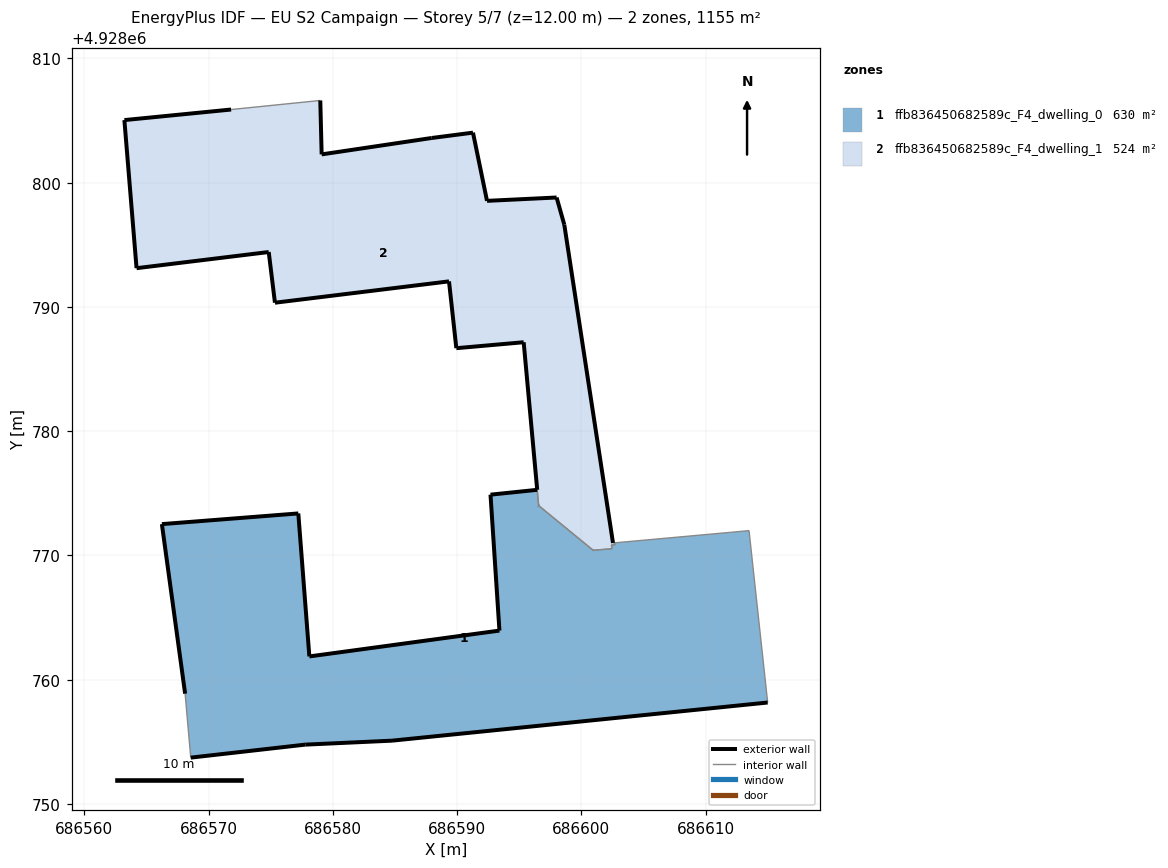
=== STOREY PLAN SPEC (per zone: floor XY polygon, exterior-wall plan segments, windows/doors) ===
zone 1: ffb836450682589c_F4_dwelling_0  (630.4 m²)
  floor: (686615.00, 4928758.16) (686613.50, 4928772.00) (686612.02, 4928771.86) (686602.70, 4928771.02) (686602.72, 4928770.87) (686602.43, 4928770.84) (686602.47, 4928770.54) (686602.17, 4928770.52) (686600.95, 4928770.41) (686596.57, 4928774.01) (686596.45, 4928775.28) (686592.69, 4928774.89) (686593.41, 4928763.95) (686578.11, 4928761.87) (686577.22, 4928773.38) (686566.24, 4928772.52) (686568.11, 4928758.87) (686568.57, 4928753.73) (686577.78, 4928754.77) (686584.76, 4928755.09)
  floor: (686602.17, 4928770.52) (686600.95, 4928770.42) (686596.79, 4928773.83) (686600.95, 4928770.41)
  exterior wall: (686615.00, 4928758.16) – (686584.76, 4928755.09)  [30.4 m]
  exterior wall: (686584.76, 4928755.09) – (686577.78, 4928754.77)  [7.0 m]
  exterior wall: (686577.78, 4928754.77) – (686568.57, 4928753.73)  [9.3 m]
  exterior wall: (686568.11, 4928758.87) – (686566.24, 4928772.52)  [13.8 m]
  exterior wall: (686566.24, 4928772.52) – (686577.22, 4928773.38)  [11.0 m]
  exterior wall: (686577.22, 4928773.38) – (686578.11, 4928761.87)  [11.5 m]
  exterior wall: (686578.11, 4928761.87) – (686593.41, 4928763.95)  [15.4 m]
  exterior wall: (686593.41, 4928763.95) – (686592.69, 4928774.89)  [11.0 m]
  exterior wall: (686592.69, 4928774.89) – (686596.45, 4928775.28)  [3.8 m]
  exterior wall: (686596.57, 4928774.01) – (686596.57, 4928774.01)  [0.0 m]
  interior walls: 11
zone 2: ffb836450682589c_F4_dwelling_1  (524.1 m²)
  floor: (686602.17, 4928770.52) (686600.95, 4928770.42) (686596.79, 4928773.83) (686600.95, 4928770.41)
  floor: (686602.47, 4928770.54) (686602.43, 4928770.84) (686602.72, 4928770.87) (686602.70, 4928771.02) (686602.55, 4928771.00) (686598.63, 4928796.62) (686598.01, 4928798.81) (686592.41, 4928798.54) (686591.28, 4928804.03) (686587.96, 4928803.60) (686579.10, 4928802.28) (686578.99, 4928806.62) (686571.81, 4928805.89) (686563.22, 4928805.04) (686564.20, 4928793.12) (686574.84, 4928794.42) (686575.34, 4928790.34) (686589.35, 4928792.06) (686589.94, 4928786.68) (686595.36, 4928787.16) (686596.57, 4928774.01) (686600.95, 4928770.42) (686602.17, 4928770.52)
  exterior wall: (686595.36, 4928787.16) – (686589.94, 4928786.68)  [5.4 m]
  exterior wall: (686589.94, 4928786.68) – (686589.35, 4928792.06)  [5.4 m]
  exterior wall: (686589.35, 4928792.06) – (686575.34, 4928790.34)  [14.1 m]
  exterior wall: (686575.34, 4928790.34) – (686574.84, 4928794.42)  [4.1 m]
  exterior wall: (686574.84, 4928794.42) – (686564.20, 4928793.12)  [10.7 m]
  exterior wall: (686564.20, 4928793.12) – (686563.22, 4928805.04)  [12.0 m]
  exterior wall: (686563.22, 4928805.04) – (686571.81, 4928805.89)  [8.6 m]
  exterior wall: (686578.99, 4928806.62) – (686579.10, 4928802.28)  [4.3 m]
  exterior wall: (686579.10, 4928802.28) – (686587.96, 4928803.60)  [9.0 m]
  exterior wall: (686587.96, 4928803.60) – (686591.28, 4928804.03)  [3.3 m]
  exterior wall: (686591.28, 4928804.03) – (686592.41, 4928798.54)  [5.6 m]
  exterior wall: (686592.41, 4928798.54) – (686598.01, 4928798.81)  [5.6 m]
  exterior wall: (686598.01, 4928798.81) – (686598.63, 4928796.62)  [2.3 m]
  exterior wall: (686598.63, 4928796.62) – (686602.55, 4928771.00)  [25.9 m]
  exterior wall: (686596.57, 4928774.01) – (686596.57, 4928774.01)  [0.0 m]
  exterior wall: (686596.45, 4928775.28) – (686595.36, 4928787.16)  [11.9 m]
  exterior wall: (686600.95, 4928770.41) – (686600.95, 4928770.41)  [0.0 m]
  interior walls: 9

=== DERIVED (storey summary) ===
Building: EU S2 Campaign
Storey: 5 of 7  (floor level z = 12.00 m)
Storey gross floor area: 1154.5 m²
Zones on this storey: 2
  - ffb836450682589c_F4_dwelling_0: floor 630.4 m²; exterior wall 113.2 m (339.5 m²); WWR 0.0%
  - ffb836450682589c_F4_dwelling_1: floor 524.1 m²; exterior wall 128.4 m (385.1 m²); WWR 0.0%
Zone adjacency (shared interzone walls):
  - ffb836450682589c_F4_dwelling_0 ↔ ffb836450682589c_F4_dwelling_1